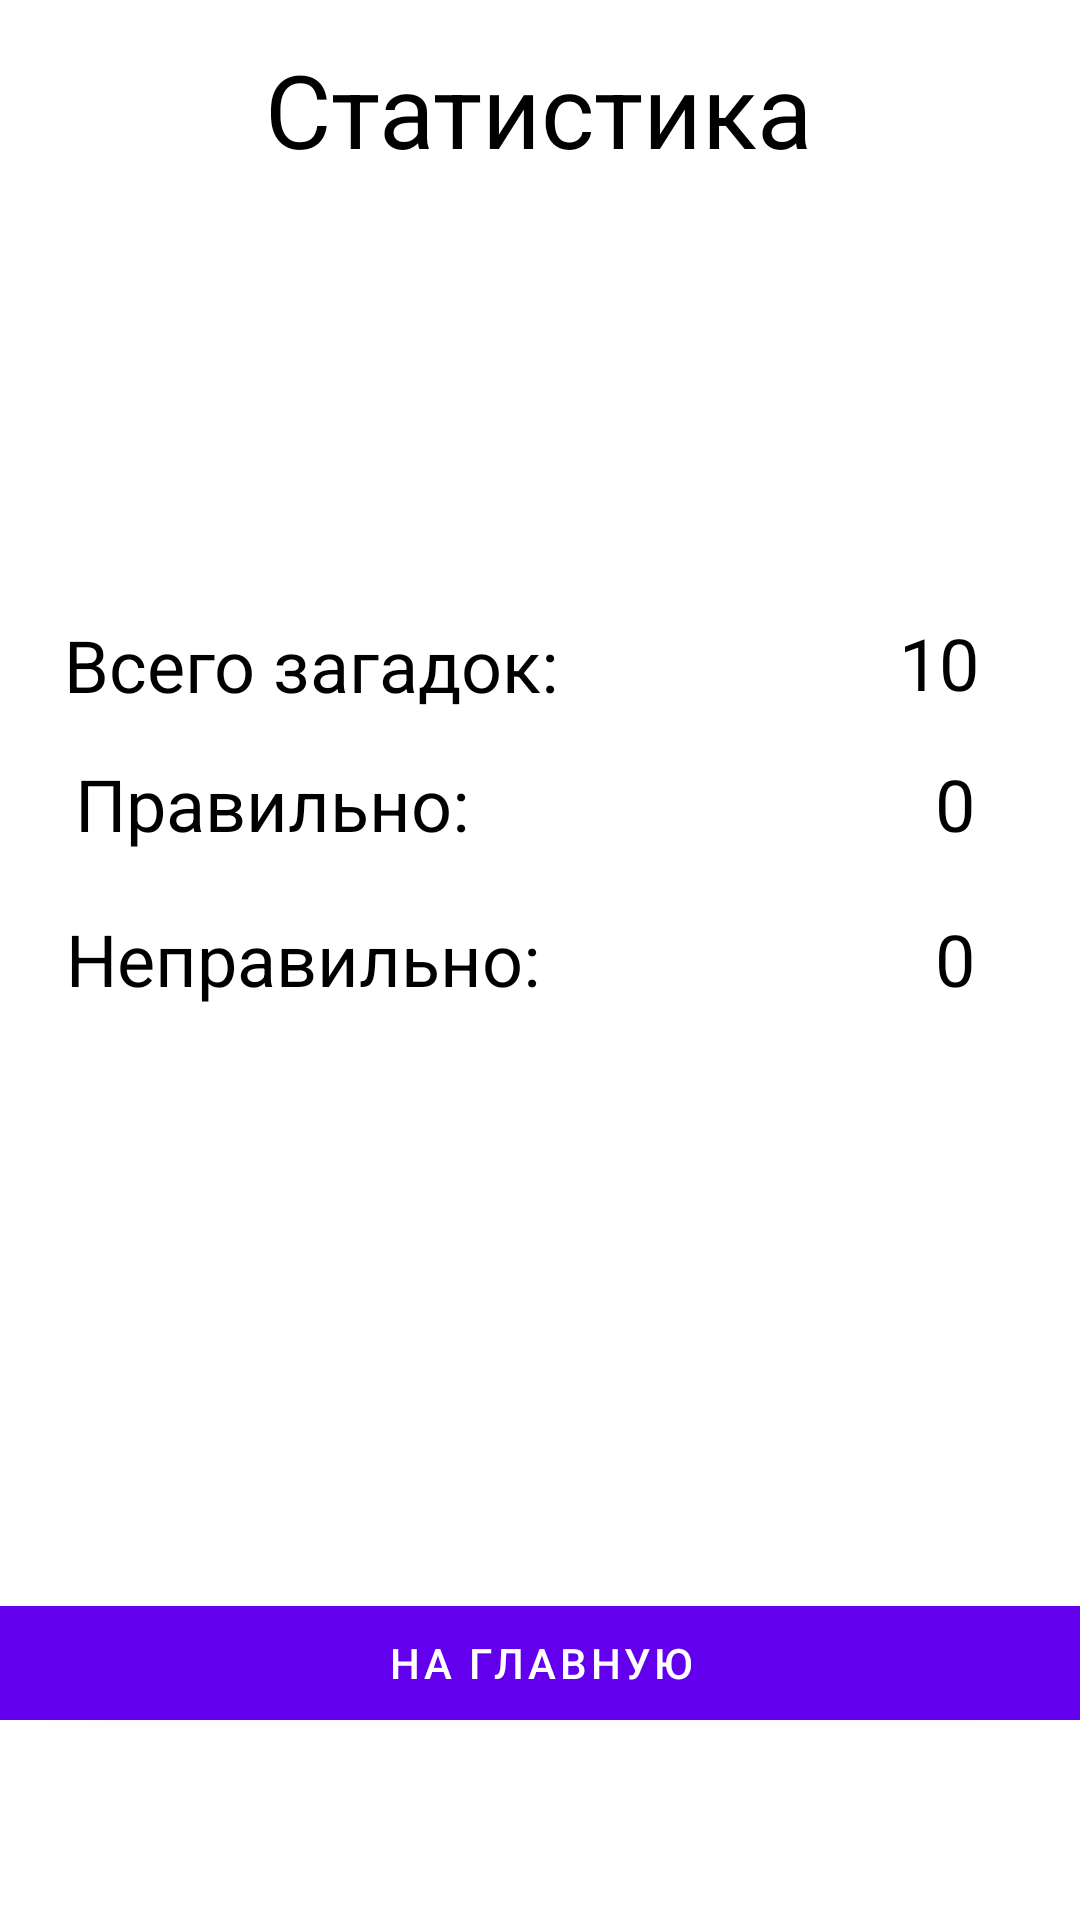

Write the Android layout XML for this screen, with the resource values it uses.
<!-- AndroidManifest.xml: application theme Theme.RiddleByMidili -->
<!-- res/layout/activity_stat.xml -->
<?xml version="1.0" encoding="utf-8"?>
<androidx.constraintlayout.widget.ConstraintLayout xmlns:android="http://schemas.android.com/apk/res/android"
    xmlns:app="http://schemas.android.com/apk/res-auto"
    xmlns:tools="http://schemas.android.com/tools"
    android:layout_width="match_parent"
    android:layout_height="match_parent"
    android:background="@color/white"
    tools:context=".StatActivity">

    <Button
        android:id="@+id/returnBtn"
        android:layout_width="371dp"
        android:layout_height="50dp"
        android:onClick="returnClick"
        android:text="НА ГЛАВНУЮ"
        app:layout_constraintBottom_toBottomOf="parent"
        app:layout_constraintEnd_toEndOf="parent"
        app:layout_constraintStart_toStartOf="parent"
        app:layout_constraintTop_toTopOf="parent"
        app:layout_constraintVertical_bias="0.897" />

    <TextView
        android:id="@+id/textView9"
        android:layout_width="wrap_content"
        android:layout_height="wrap_content"
        android:text="0"
        android:textColor="#000000"
        android:textSize="24sp"
        app:layout_constraintBottom_toBottomOf="parent"
        app:layout_constraintEnd_toEndOf="parent"
        app:layout_constraintHorizontal_bias="0.899"
        app:layout_constraintStart_toStartOf="parent"
        app:layout_constraintTop_toTopOf="parent"
        app:layout_constraintVertical_bias="0.414" />

    <TextView
        android:id="@+id/textView10"
        android:layout_width="wrap_content"
        android:layout_height="wrap_content"
        android:text="0"
        android:textColor="#000000"
        android:textSize="24sp"
        app:layout_constraintBottom_toBottomOf="parent"
        app:layout_constraintEnd_toEndOf="parent"
        app:layout_constraintHorizontal_bias="0.899"
        app:layout_constraintStart_toStartOf="parent"
        app:layout_constraintTop_toTopOf="parent"
        app:layout_constraintVertical_bias="0.499" />

    <TextView
        android:id="@+id/textView8"
        android:layout_width="wrap_content"
        android:layout_height="wrap_content"
        android:text="10"
        android:textColor="#000000"
        android:textSize="24sp"
        app:layout_constraintBottom_toBottomOf="parent"
        app:layout_constraintEnd_toEndOf="parent"
        app:layout_constraintHorizontal_bias="0.899"
        app:layout_constraintStart_toStartOf="parent"
        app:layout_constraintTop_toTopOf="parent"
        app:layout_constraintVertical_bias="0.337" />

    <TextView
        android:id="@+id/textView5"
        android:layout_width="wrap_content"
        android:layout_height="wrap_content"
        android:text="Всего загадок:"
        android:textColor="#000000"
        android:textSize="24sp"
        app:layout_constraintBottom_toBottomOf="parent"
        app:layout_constraintEnd_toEndOf="parent"
        app:layout_constraintHorizontal_bias="0.109"
        app:layout_constraintStart_toStartOf="parent"
        app:layout_constraintTop_toTopOf="parent"
        app:layout_constraintVertical_bias="0.338" />

    <TextView
        android:id="@+id/textView6"
        android:layout_width="wrap_content"
        android:layout_height="wrap_content"
        android:text="Правильно:"
        android:textColor="#000000"
        android:textSize="24sp"
        app:layout_constraintBottom_toBottomOf="parent"
        app:layout_constraintEnd_toEndOf="parent"
        app:layout_constraintHorizontal_bias="0.109"
        app:layout_constraintStart_toStartOf="parent"
        app:layout_constraintTop_toTopOf="parent"
        app:layout_constraintVertical_bias="0.414" />

    <TextView
        android:id="@+id/textView7"
        android:layout_width="wrap_content"
        android:layout_height="wrap_content"
        android:text="Неправильно:"
        android:textColor="#000000"
        android:textSize="24sp"
        app:layout_constraintBottom_toBottomOf="parent"
        app:layout_constraintEnd_toEndOf="parent"
        app:layout_constraintHorizontal_bias="0.109"
        app:layout_constraintStart_toStartOf="parent"
        app:layout_constraintTop_toTopOf="parent"
        app:layout_constraintVertical_bias="0.499" />

    <TextView
        android:id="@+id/textView4"
        android:layout_width="wrap_content"
        android:layout_height="wrap_content"
        android:text="Статистика"
        android:textColor="#000000"
        android:textSize="34sp"
        app:layout_constraintBottom_toBottomOf="parent"
        app:layout_constraintEnd_toEndOf="parent"
        app:layout_constraintHorizontal_bias="0.498"
        app:layout_constraintStart_toStartOf="parent"
        app:layout_constraintTop_toTopOf="parent"
        app:layout_constraintVertical_bias="0.023" />
</androidx.constraintlayout.widget.ConstraintLayout>
<!-- resources referenced by this layout -->
<resources>
  <style name="Theme.RiddleByMidili" parent="Theme.MaterialComponents.DayNight.DarkActionBar">
          
          <item name="colorPrimary">@color/purple_500</item>
          <item name="colorPrimaryVariant">@color/purple_700</item>
          <item name="colorOnPrimary">@color/white</item>
          
          <item name="colorSecondary">@color/teal_200</item>
          <item name="colorSecondaryVariant">@color/teal_700</item>
          <item name="colorOnSecondary">@color/black</item>
          
          <item name="android:statusBarColor">?attr/colorPrimaryVariant</item>
          
      </style>
  <!-- not gathered from this repository: default colours our renderer supplied (Android Studio template values) -->
  <color name="purple_500">#FF6200EE</color>
  <color name="purple_700">#FF3700B3</color>
  <color name="teal_200">#FF03DAC5</color>
  <color name="teal_700">#FF018786</color>
  <color name="black">#FF000000</color>
  <color name="white">#FFFFFFFF</color>
</resources>
